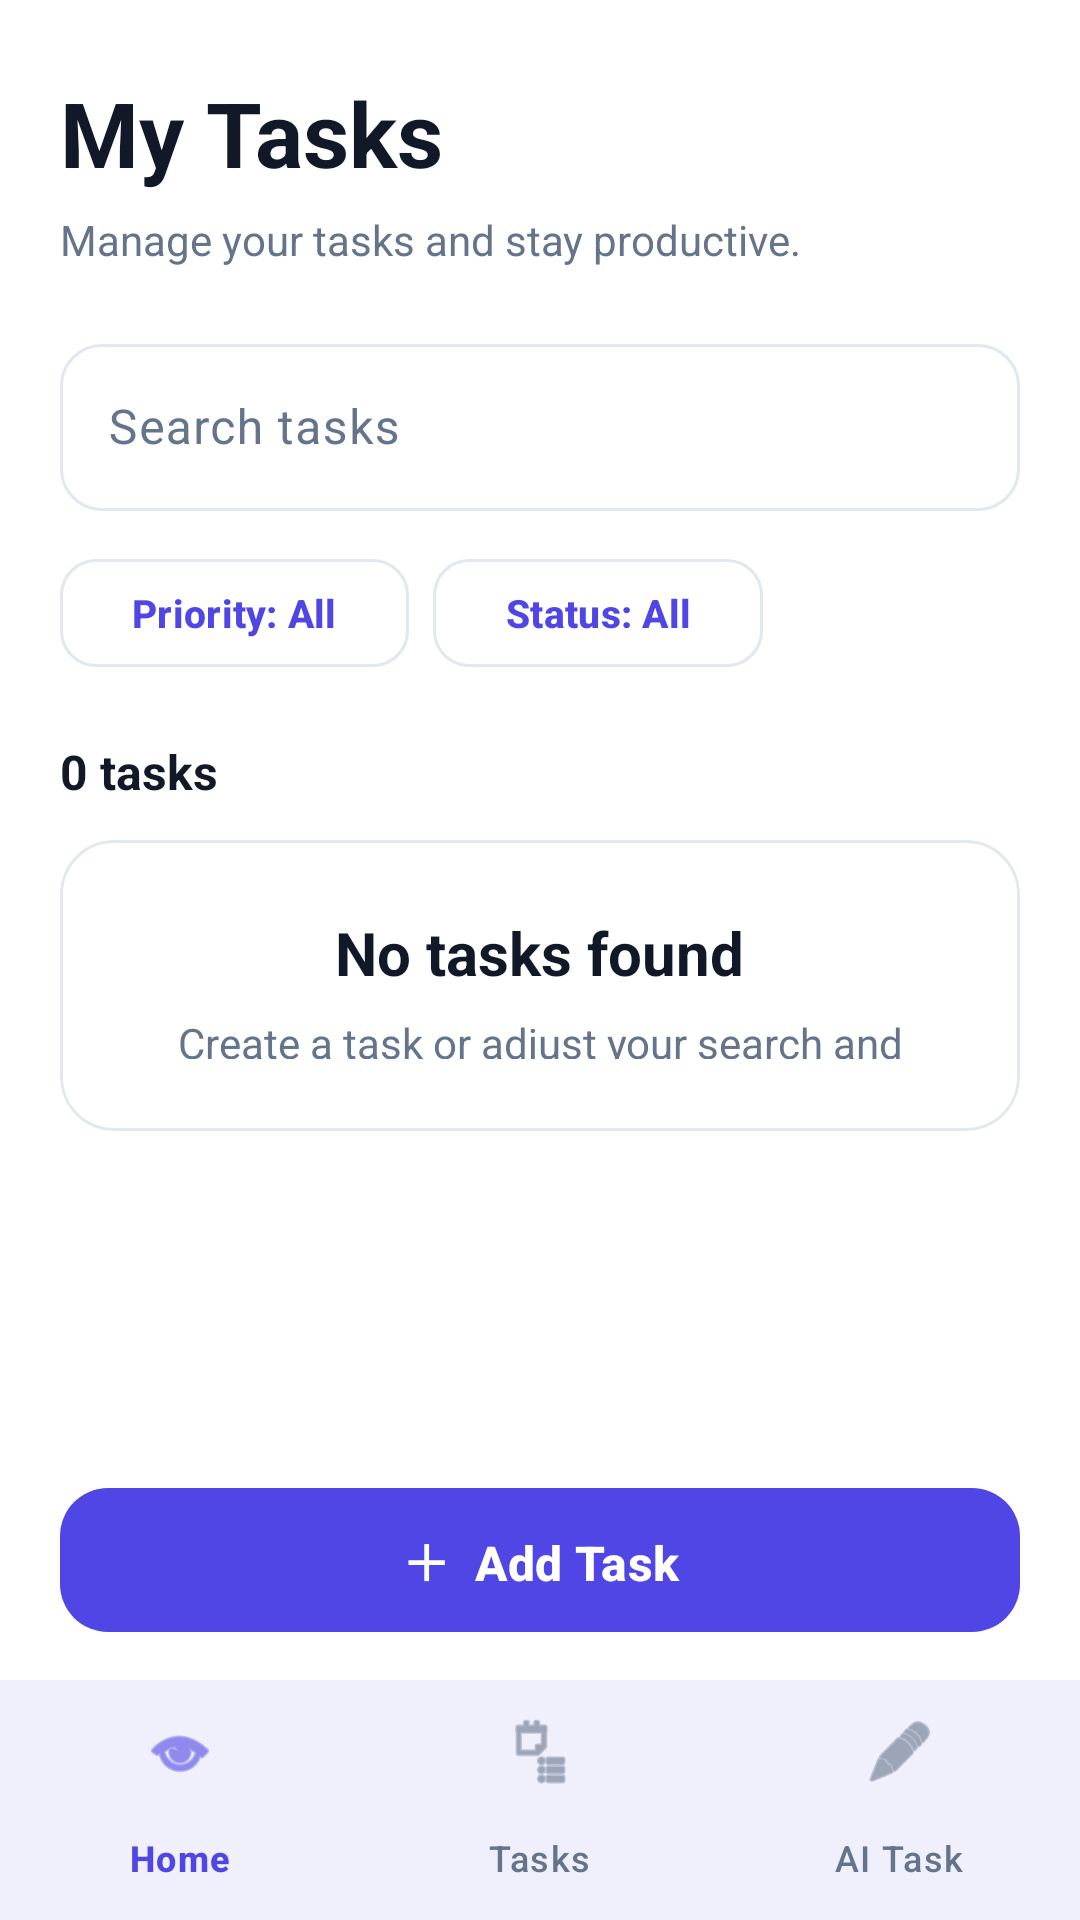

Android layout source for this screen:
<!-- AndroidManifest.xml: application theme Theme.AiTaskManager -->
<!-- res/layout/activity_task_list.xml -->
<?xml version="1.0" encoding="utf-8"?>
<LinearLayout
    xmlns:android="http://schemas.android.com/apk/res/android"
    xmlns:app="http://schemas.android.com/apk/res-auto"
    android:layout_width="match_parent"
    android:layout_height="match_parent"
    android:orientation="vertical"
    android:background="?attr/colorSurface">

    
    <LinearLayout
        android:layout_width="match_parent"
        android:layout_height="0dp"
        android:layout_weight="1"
        android:orientation="vertical"
        android:paddingStart="20dp"
        android:paddingTop="24dp"
        android:paddingEnd="20dp">

        
        <TextView
            android:layout_width="wrap_content"
            android:layout_height="wrap_content"
            android:text="My Tasks"
            android:textSize="30sp"
            android:textStyle="bold"
            android:textColor="?attr/colorOnSurface" />

        <TextView
            android:layout_width="match_parent"
            android:layout_height="wrap_content"
            android:layout_marginTop="6dp"
            android:text="Manage your tasks and stay productive."
            android:textSize="14sp"
            android:textColor="?attr/colorOnSurfaceVariant" />

        
        <com.google.android.material.textfield.TextInputLayout
            android:id="@+id/searchLayout"
            style="@style/Widget.Material3.TextInputLayout.OutlinedBox"
            android:layout_width="match_parent"
            android:layout_height="wrap_content"
            android:layout_marginTop="20dp"
            android:hint="Search tasks"
            app:boxCornerRadiusTopStart="14dp"
            app:boxCornerRadiusTopEnd="14dp"
            app:boxCornerRadiusBottomStart="14dp"
            app:boxCornerRadiusBottomEnd="14dp">

            <com.google.android.material.textfield.TextInputEditText
                android:id="@+id/etSearch"
                android:layout_width="match_parent"
                android:layout_height="wrap_content"
                android:inputType="text"
                android:singleLine="true"
                android:imeOptions="actionSearch" />

        </com.google.android.material.textfield.TextInputLayout>

        
        <HorizontalScrollView
            android:layout_width="match_parent"
            android:layout_height="wrap_content"
            android:layout_marginTop="12dp"
            android:scrollbars="none"
            android:overScrollMode="never">

            <LinearLayout
                android:layout_width="wrap_content"
                android:layout_height="wrap_content"
                android:orientation="horizontal">

                <com.google.android.material.button.MaterialButton
                    android:id="@+id/btnPriorityFilter"
                    style="@style/Widget.Material3.Button.OutlinedButton"
                    android:layout_width="wrap_content"
                    android:layout_height="44dp"
                    android:minWidth="0dp"
                    android:text="Priority: All"
                    android:textSize="13sp"
                    android:textStyle="bold"
                    app:cornerRadius="12dp" />

                <com.google.android.material.button.MaterialButton
                    android:id="@+id/btnStatusFilter"
                    style="@style/Widget.Material3.Button.OutlinedButton"
                    android:layout_width="wrap_content"
                    android:layout_height="44dp"
                    android:layout_marginStart="8dp"
                    android:minWidth="0dp"
                    android:text="Status: All"
                    android:textSize="13sp"
                    android:textStyle="bold"
                    app:cornerRadius="12dp" />

            </LinearLayout>

        </HorizontalScrollView>

        
        <TextView
            android:id="@+id/tvTaskCount"
            android:layout_width="wrap_content"
            android:layout_height="wrap_content"
            android:layout_marginTop="20dp"
            android:text="0 tasks"
            android:textSize="16sp"
            android:textStyle="bold"
            android:textColor="?attr/colorOnSurface" />

        
        <com.google.android.material.card.MaterialCardView
            android:id="@+id/emptyTaskState"
            android:layout_width="match_parent"
            android:layout_height="0dp"
            android:layout_weight="1"
            android:layout_marginTop="12dp"
            app:cardCornerRadius="18dp"
            app:cardElevation="0dp"
            app:strokeWidth="1dp"
            app:strokeColor="?attr/colorOutline">

            <LinearLayout
                android:layout_width="match_parent"
                android:layout_height="match_parent"
                android:gravity="center"
                android:orientation="vertical"
                android:padding="24dp">

                <TextView
                    android:layout_width="wrap_content"
                    android:layout_height="wrap_content"
                    android:text="No tasks found"
                    android:textSize="20sp"
                    android:textStyle="bold"
                    android:textColor="?attr/colorOnSurface" />

                <TextView
                    android:layout_width="wrap_content"
                    android:layout_height="wrap_content"
                    android:layout_marginTop="7dp"
                    android:gravity="center"
                    android:text="Create a task or adjust your search and filters."
                    android:textSize="14sp"
                    android:textColor="?attr/colorOnSurfaceVariant" />

            </LinearLayout>

        </com.google.android.material.card.MaterialCardView>

        
        <androidx.recyclerview.widget.RecyclerView
            android:id="@+id/recyclerTasks"
            android:layout_width="match_parent"
            android:layout_height="0dp"
            android:layout_weight="1"
            android:layout_marginTop="8dp"
            android:clipToPadding="false"
            android:paddingTop="4dp"
            android:paddingBottom="8dp"
            android:scrollbars="vertical" />

        
        <com.google.android.material.button.MaterialButton
            android:id="@+id/btnAddTask"
            android:layout_width="match_parent"
            android:layout_height="56dp"
            android:layout_marginTop="10dp"
            android:layout_marginBottom="12dp"
            android:text="＋  Add Task"
            android:textSize="16sp"
            android:textStyle="bold"
            app:cornerRadius="16dp" />

    </LinearLayout>

    
    <com.google.android.material.bottomnavigation.BottomNavigationView
        android:id="@+id/bottomNavigation"
        android:layout_width="match_parent"
        android:layout_height="wrap_content"
        app:menu="@menu/bottom_nav_menu"
        app:labelVisibilityMode="labeled"
        android:background="@color/surface"

        app:itemIconTint="@color/bottom_nav_color"

        app:itemTextColor="@color/bottom_nav_color"/>

</LinearLayout>
<!-- resources referenced by this layout -->
<resources>
  <color name="surface">#FFFFFF</color>
  <style name="Theme.AiTaskManager" parent="Base.Theme.AiTaskManager" />
  <style name="Base.Theme.AiTaskManager" parent="Theme.Material3.DayNight.NoActionBar">
  
          
          <item name="colorPrimary">@color/primary</item>
          <item name="colorOnPrimary">@color/white</item>
  
          <item name="colorSecondary">@color/secondary</item>
          <item name="colorOnSecondary">@color/white</item>
  
          
          <item name="android:colorBackground">@color/background</item>
          <item name="colorSurface">@color/surface</item>
          <item name="colorOnSurface">@color/text_primary</item>
  
          
          <item name="colorSurfaceVariant">@color/card_background</item>
          <item name="colorOnSurfaceVariant">@color/text_secondary</item>
  
          
          <item name="colorOutline">@color/border</item>
  
          
          <item name="android:statusBarColor">@color/background</item>
          <item name="android:navigationBarColor">@color/background</item>
  
      </style>
  <color name="primary">#4F46E5</color>
  <color name="white">#FFFFFFFF</color>
  <color name="secondary">#7C3AED</color>
  <color name="background">#F8FAFC</color>
  <color name="text_primary">#111827</color>
  <color name="card_background">#FFFFFF</color>
  <color name="text_secondary">#64748B</color>
  <color name="border">#E2E8F0</color>
</resources>
